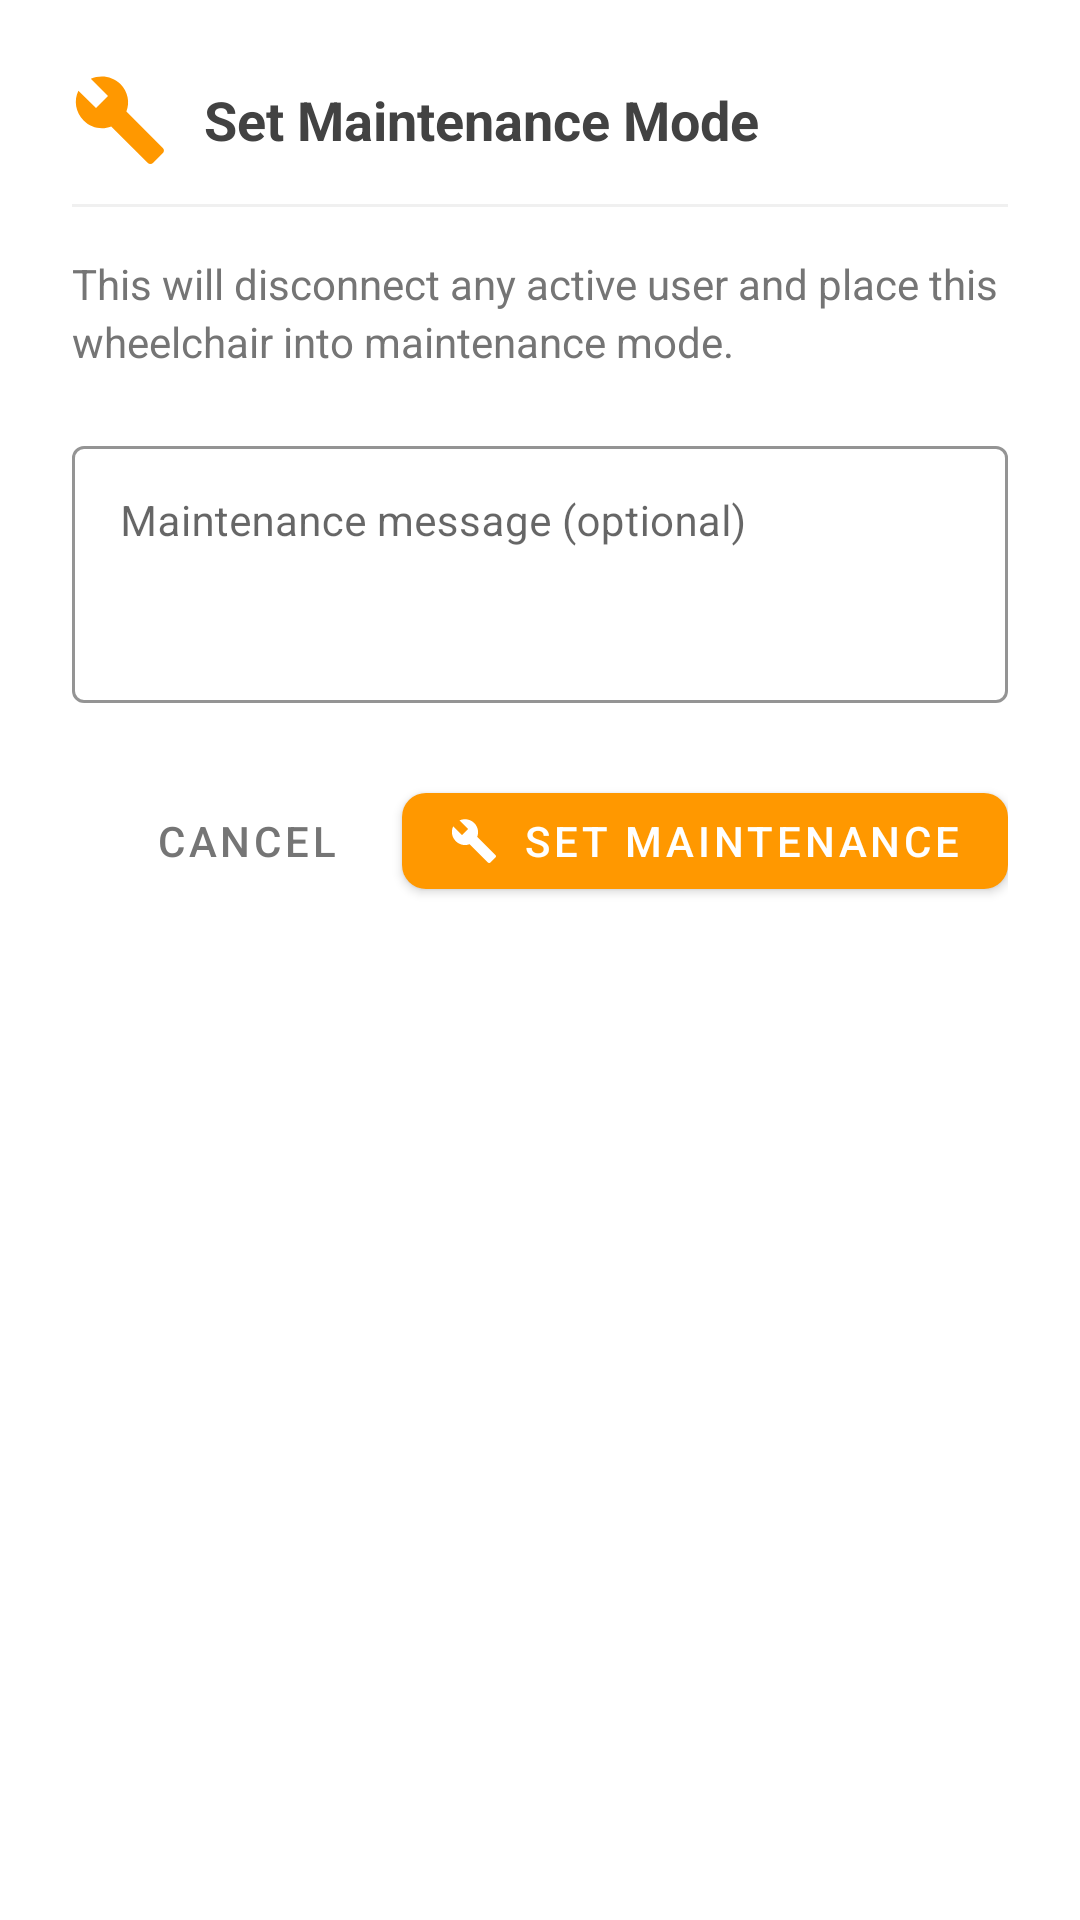

The Android layout XML behind this screen, and the referenced resources:
<!-- AndroidManifest.xml: application theme Theme.MyApp -->
<!-- res/layout/dialog_set_maintenance.xml -->
<?xml version="1.0" encoding="utf-8"?>
<LinearLayout xmlns:android="http://schemas.android.com/apk/res/android"
    xmlns:app="http://schemas.android.com/apk/res-auto"
    android:layout_width="match_parent"
    android:layout_height="wrap_content"
    android:orientation="vertical"
    android:background="@color/white"
    android:paddingHorizontal="24dp"
    android:paddingTop="24dp"
    android:paddingBottom="16dp">

    
    <LinearLayout
        android:layout_width="match_parent"
        android:layout_height="wrap_content"
        android:orientation="horizontal"
        android:gravity="center_vertical"
        android:layout_marginBottom="12dp">

        <ImageView
            android:layout_width="32dp"
            android:layout_height="32dp"
            android:src="@drawable/ic_maintenance"
            android:tint="@color/orange"
            android:layout_marginEnd="12dp" />

        <TextView
            android:layout_width="0dp"
            android:layout_height="wrap_content"
            android:layout_weight="1"
            android:text="Set Maintenance Mode"
            android:textSize="18sp"
            android:textStyle="bold"
            android:textColor="@color/darkGray" />

    </LinearLayout>

    
    <View
        android:layout_width="match_parent"
        android:layout_height="1dp"
        android:background="#F0F0F0"
        android:layout_marginBottom="16dp" />

    
    <TextView
        android:layout_width="match_parent"
        android:layout_height="wrap_content"
        android:text="This will disconnect any active user and place this wheelchair into maintenance mode."
        android:textSize="14sp"
        android:textColor="@color/gray"
        android:lineSpacingExtra="3dp"
        android:layout_marginBottom="20dp" />

    
    <com.google.android.material.textfield.TextInputLayout
        android:layout_width="match_parent"
        android:layout_height="wrap_content"
        android:hint="Maintenance message (optional)"
        app:boxStrokeColor="@color/orange"
        app:hintTextColor="@color/orange"
        style="@style/Widget.MaterialComponents.TextInputLayout.OutlinedBox"
        android:layout_marginBottom="24dp">

        <com.google.android.material.textfield.TextInputEditText
            android:id="@+id/maintenance_message_input"
            android:layout_width="match_parent"
            android:layout_height="wrap_content"
            android:inputType="textMultiLine|textCapSentences"
            android:maxLines="4"
            android:minLines="3"
            android:gravity="top"
            android:textSize="14sp"
            android:textColor="@color/darkGray" />

    </com.google.android.material.textfield.TextInputLayout>

    
    <LinearLayout
        android:layout_width="match_parent"
        android:layout_height="wrap_content"
        android:orientation="horizontal"
        android:gravity="end">

        <com.google.android.material.button.MaterialButton
            android:id="@+id/btn_cancel_maintenance"
            style="@style/Widget.MaterialComponents.Button.TextButton"
            android:layout_width="wrap_content"
            android:layout_height="44dp"
            android:text="Cancel"
            android:textColor="@color/gray"
            android:textSize="14sp"
            android:layout_marginEnd="8dp"
            app:rippleColor="@color/lightGray" />

        <com.google.android.material.button.MaterialButton
            android:id="@+id/btn_confirm_maintenance"
            android:layout_width="wrap_content"
            android:layout_height="44dp"
            android:text="Set Maintenance"
            android:textColor="@color/white"
            android:textSize="14sp"
            app:backgroundTint="@color/orange"
            app:cornerRadius="8dp"
            app:icon="@drawable/ic_maintenance"
            app:iconTint="@color/white"
            app:iconSize="16dp" />

    </LinearLayout>

</LinearLayout>
<!-- resources referenced by this layout -->
<resources>
  <color name="darkGray">#424242</color>
  <color name="gray">#757575</color>
  <color name="lightGray">#F5F5F5</color>
  <color name="orange">#FF9800</color>
  <color name="white">#FFFFFF</color>
  <!-- drawable ic_maintenance (drawable) -->
  <?xml version="1.0" encoding="utf-8"?>
  <vector xmlns:android="http://schemas.android.com/apk/res/android"
      android:width="24dp"
      android:height="24dp"
      android:viewportWidth="24"
      android:viewportHeight="24">
      <path
          android:fillColor="#FF000000"
          android:pathData="M22.7,19l-9.1,-9.1c0.9,-2.3 0.4,-5 -1.5,-6.9 -2,-2 -5,-2.4 -7.4,-1.3L9,6 6,9 1.6,4.7C0.4,7.1 0.9,10.1 2.9,12.1c1.9,1.9 4.6,2.4 6.9,1.5l9.1,9.1c0.4,0.4 1,0.4 1.4,0l2.3,-2.3c0.5,-0.4 0.5,-1.1 0.1,-1.4z" />
  </vector>
  <style name="Theme.MyApp" parent="Theme.MaterialComponents.DayNight.NoActionBar">
          
          <item name="colorPrimary">@color/primaryColor</item>
          <item name="colorPrimaryVariant">@color/primaryDarkColor</item>
          <item name="colorOnPrimary">@color/onPrimaryColor</item>
          
          <item name="colorSecondary">@color/secondaryColor</item>
          <item name="colorSecondaryVariant">@color/secondaryDarkColor</item>
          <item name="colorOnSecondary">@color/onSecondaryColor</item>
          
          <item name="colorControlNormal">@color/primaryColor</item>
          <item name="colorControlActivated">@color/primaryColor</item>
          <item name="colorControlHighlight">@color/secondaryColor</item>
          
      </style>
  <color name="primaryColor">#678AE7</color>
  <color name="primaryDarkColor">#202020</color>
  <color name="onPrimaryColor">#FFFFFF</color>
  <color name="secondaryColor">#acacac</color>
  <color name="secondaryDarkColor">#dfdfdf</color>
  <color name="onSecondaryColor">#000000</color>
</resources>
